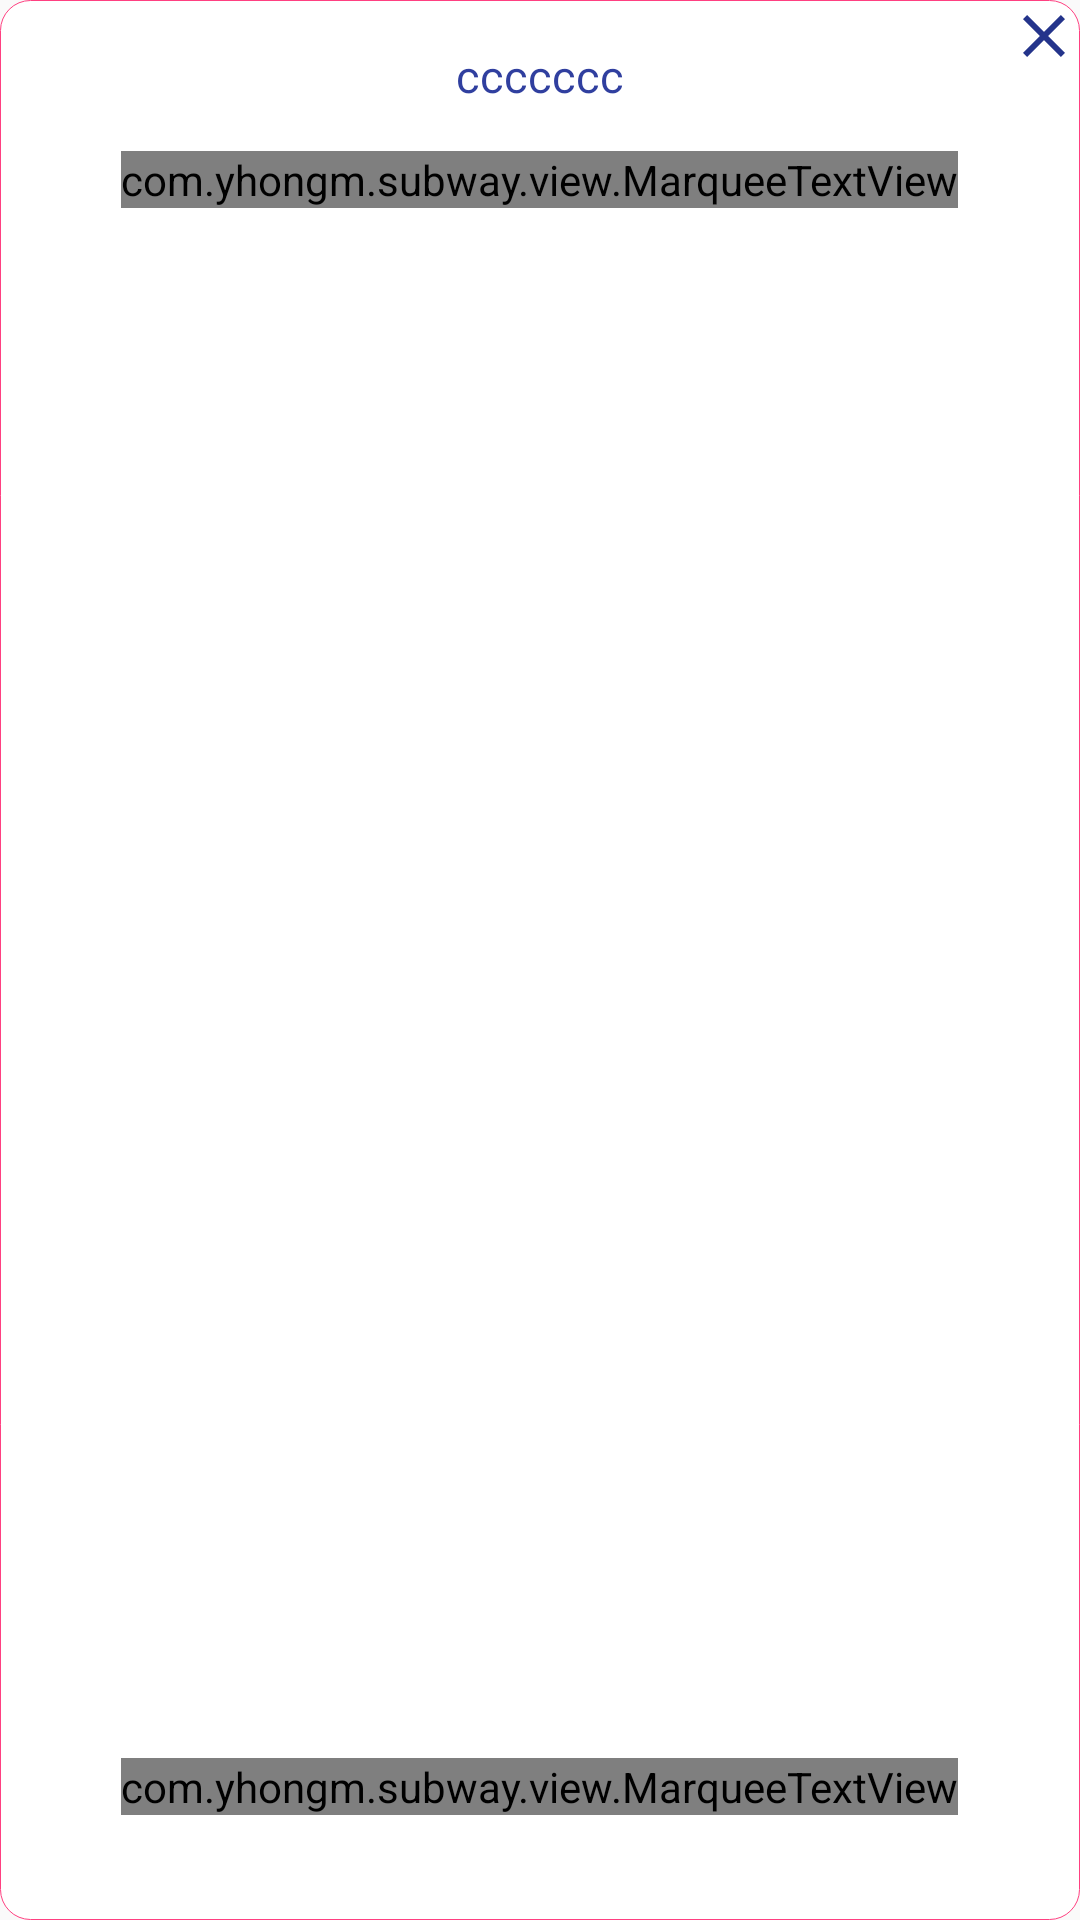

Android layout source for this screen:
<!-- AndroidManifest.xml: application theme AppTheme -->
<!-- res/layout/popwindow_subway.xml -->
<?xml version="1.0" encoding="utf-8"?>

<RelativeLayout xmlns:android="http://schemas.android.com/apk/res/android"
    android:layout_width="260dp"
    android:layout_height="200dp"
    android:background="@drawable/pop_bg">

    <android.support.v7.widget.AppCompatImageButton
        android:id="@+id/pop_ib_close"
        android:layout_width="wrap_content"
        android:layout_height="wrap_content"
        android:layout_alignParentEnd="true"
        android:layout_alignParentRight="true"

        android:background="@null"
        android:src="@drawable/ic_close_black_24dp" />

    <TextView
        android:id="@+id/pop_tv_title"
        android:layout_width="wrap_content"
        android:layout_height="wrap_content"
        android:layout_alignParentTop="true"
        android:layout_centerHorizontal="true"

        android:layout_marginTop="15dp"
        android:gravity="center"
        android:text="ccccccc"
        android:textColor="@color/colorPrimaryDark"
        android:textSize="15sp" />

    <com.yhongm.subway.view.MarqueeTextView
        android:id="@+id/pop_tv_first"
        android:layout_width="wrap_content"
        android:layout_height="wrap_content"

        android:layout_below="@+id/pop_tv_title"
        android:layout_centerHorizontal="true"
        android:layout_marginTop="15dp"
        android:ellipsize="marquee"
        android:focusable="true"
        android:focusableInTouchMode="true"
        android:gravity="center"
        android:marqueeRepeatLimit="marquee_forever"
        android:singleLine="true"
        android:text="ccccccc"
        android:textColor="@color/colorPrimaryDark"
        android:textSize="12sp" />

    <com.yhongm.subway.view.MarqueeTextView
        android:id="@+id/pop_tv_end"
        android:layout_width="wrap_content"
        android:layout_height="wrap_content"
        android:layout_alignParentBottom="true"
        android:layout_centerHorizontal="true"
        android:layout_marginBottom="35dp"
        android:ellipsize="marquee"
        android:focusable="true"
        android:focusableInTouchMode="true"
        android:gravity="center"
        android:marqueeRepeatLimit="marquee_forever"
        android:singleLine="true"
        android:text="vvvvvvv"
        android:textColor="@color/colorPrimaryDark"
        android:textSize="12sp" />
</RelativeLayout>
<!-- resources referenced by this layout -->
<resources>
  <color name="colorPrimaryDark">#303F9F</color>
  <!-- drawable ic_close_black_24dp (drawable) -->
  <vector android:height="24dp" android:tint="#24348B"
      android:viewportHeight="24.0" android:viewportWidth="24.0"
      android:width="24dp" xmlns:android="http://schemas.android.com/apk/res/android">
      <path android:fillColor="#FF000000" android:pathData="M19,6.41L17.59,5 12,10.59 6.41,5 5,6.41 10.59,12 5,17.59 6.41,19 12,13.41 17.59,19 19,17.59 13.41,12z"/>
  </vector>
  <!-- drawable pop_bg (drawable) -->
  <?xml version="1.0" encoding="utf-8"?>
  
  <shape xmlns:android="http://schemas.android.com/apk/res/android"
      android:shape="rectangle">
      <corners android:radius="10dp"></corners>
      <solid android:color="#ffffff"></solid>
      <stroke
          android:width="1px"
          android:color="@color/colorAccent"></stroke>
  </shape>
  <style name="AppTheme" parent="Theme.AppCompat.Light.DarkActionBar">
          
          <item name="windowNoTitle">true</item>
          <item name="colorPrimary">@color/colorPrimary</item>
          <item name="colorPrimaryDark">@color/colorPrimaryDark</item>
          <item name="colorAccent">@color/colorAccent</item>
      </style>
  <color name="colorAccent">#FF4081</color>
  <color name="colorPrimary">#3F51B5</color>
</resources>
